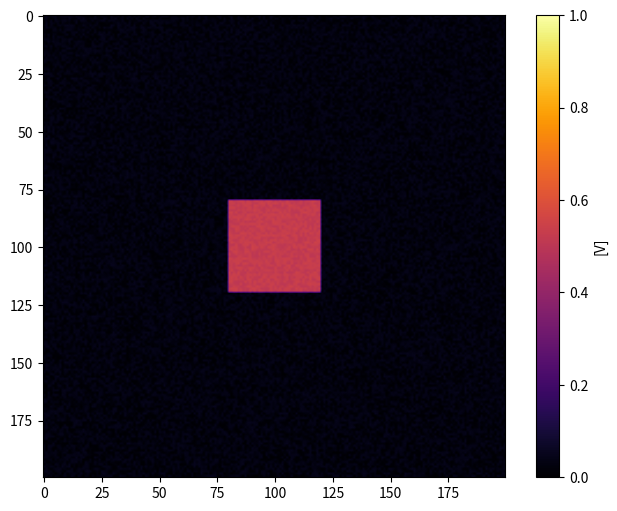

Write Python code to recreate this figure.
import numpy as np
import matplotlib.pyplot as plt
import matplotlib.animation as animation


F, k =  0.046, 0.064 #(Stripes) #0.028, 0.064 (Dots) #0.010, 0.046 (Dynamic) #0.037, 0.06 (Standard)
N = 200
L = 200
dx = L / N
height = 5
dy = dx
n_steps =  200 #10000 #Using 300 for video. 
p1 = 50
p2 = 150
sharpness = 10 #this will control how sharp the chnage in concentration will be at the boundry p1 and p2
x = np.linspace(0,L,N,endpoint=False)
y = np.linspace(0,L,N,endpoint=False)

scale = 0.16
N = 200

Du = np.zeros((N,N))
transition = 10
x = np.linspace(0,L,N)
y = np.linspace(0,L,N)

X,Y = np.meshgrid(x,y)

z1 = (4 * X + Y - 3*N//2) / transition
z2 = -(4 * X + Y - 3 * N) / transition
z3 = (-4 * X + Y + N//2) / transition
z4 = -(-4 * X + Y + 2*N) / transition 


tanh_bottom = ((height -1)/2) * (-1 * (np.tanh(z1) + np.tanh(z2)) + 2) + 1
tanh_top =  ((height -1)/2) * (np.tanh(z3) + np.tanh(z4) + 2) + 1


# Du[:,0:N//2] = scale * tanh_top[:,0:N//2]
# Du[:,N//2:N] = scale * tanh_bottom[:,N//2:N]

Du[0:N//2, :] = scale * tanh_top[0:N//2, :]
Du[N//2:N, :] = scale * tanh_bottom[N//2:N, :]
     

print('Du filled', Du)

Dv =  (np.min(Du)/2) * np.ones_like(Du)  # Dv = 0.08 For now I have placed Dv = Du/2 because that is the ratio we have been using so far. I still don't know why works, but it does.

dt = ((dx)**2)/(4 * Du.max())-0.1 #This is the time step, which is based on the diffusion constant. This is a function for the time step. 


def first_derivative(M, axis):
    firstD = (np.roll(M, 1, axis) - np.roll(M, -1, axis)) / (2 * dx)
    return firstD
        
def combined_derivative(D, Concentration):
    dD_dx = first_derivative(D, 0)
    dU_dx = first_derivative(Concentration, 0)
    dD_dy = first_derivative(D, 1)
    dU_dy = first_derivative(Concentration, 1)
    return dD_dx * dU_dx + dD_dy * dU_dy


def laplacian(Z, dx):
    d2Z_dx2 = np.roll(Z, 1, 0) - 2 * Z + np.roll(Z, -1, 0)
    d2Z_dy2 = np.roll(Z, 1, 1) - 2 * Z + np.roll(Z, -1, 1) 

    derivative = (d2Z_dx2 + d2Z_dy2)/(dx * dx) 
    # should this not be (d2Z_dx2/dx * dx) + (d2Z_dy2/dy * dy)? I think we are saying that 
    #dy = dx. So it doesn't matter and we combine like terms. 
    return derivative

def solver(U, V, Du, Dv, F, k, dx, dt):
    Lu = laplacian(U, dx)
    Lv = laplacian(V, dx)

    uvv = U * V * V

    U += (Du * Lu + combined_derivative(Du,U) - uvv + F * (1 - U)) * dt
    V += (Dv * Lv + combined_derivative(Dv,V) + uvv - (F+k) * V) * dt
    #Here is forward euler's method for the next time step. 
    return U, V
U = np.ones((N,N))
V = np.zeros((N,N))


r = 20
U[N//2 - r:N//2+r, N//2 - r: N//2 + r] = 0.75 #orginally was 0.50
V[N//2 - r:N//2+r, N//2 - r: N//2 + r] = 0.50 #orginally was 0.25
U += 0.05 * np.random.rand(N,N)
V += 0.05 * np.random.rand(N,N)

fig, ax = plt.subplots(figsize=(8,6)) #regular sizing in a cube

im = ax.imshow(V, cmap='inferno', interpolation='bilinear', vmin=0, vmax=1)
plt.axis('on')
cbar = fig.colorbar(im, ax=ax)
cbar.set_label('[V]')

def update(frame, U, V, Du, Dv, F, k, dx, dt):
    for _ in range(100):
        U, V = solver(U, V, Du, Dv, F, k, dx, dt)
    im.set_array(V)
    return [im] 

# This is outside the update function, to initialize the global variable




ani = animation.FuncAnimation(fig, update, frames=n_steps, interval = 0.1, blit=False, fargs=(U, V, Du, Dv, F, k, dx, dt))
#ani.save('Gray_Scott_Animation.mp4', writer='ffmpeg', fps=30, dpi=300) #Save the animation as a video file
plt.show()
